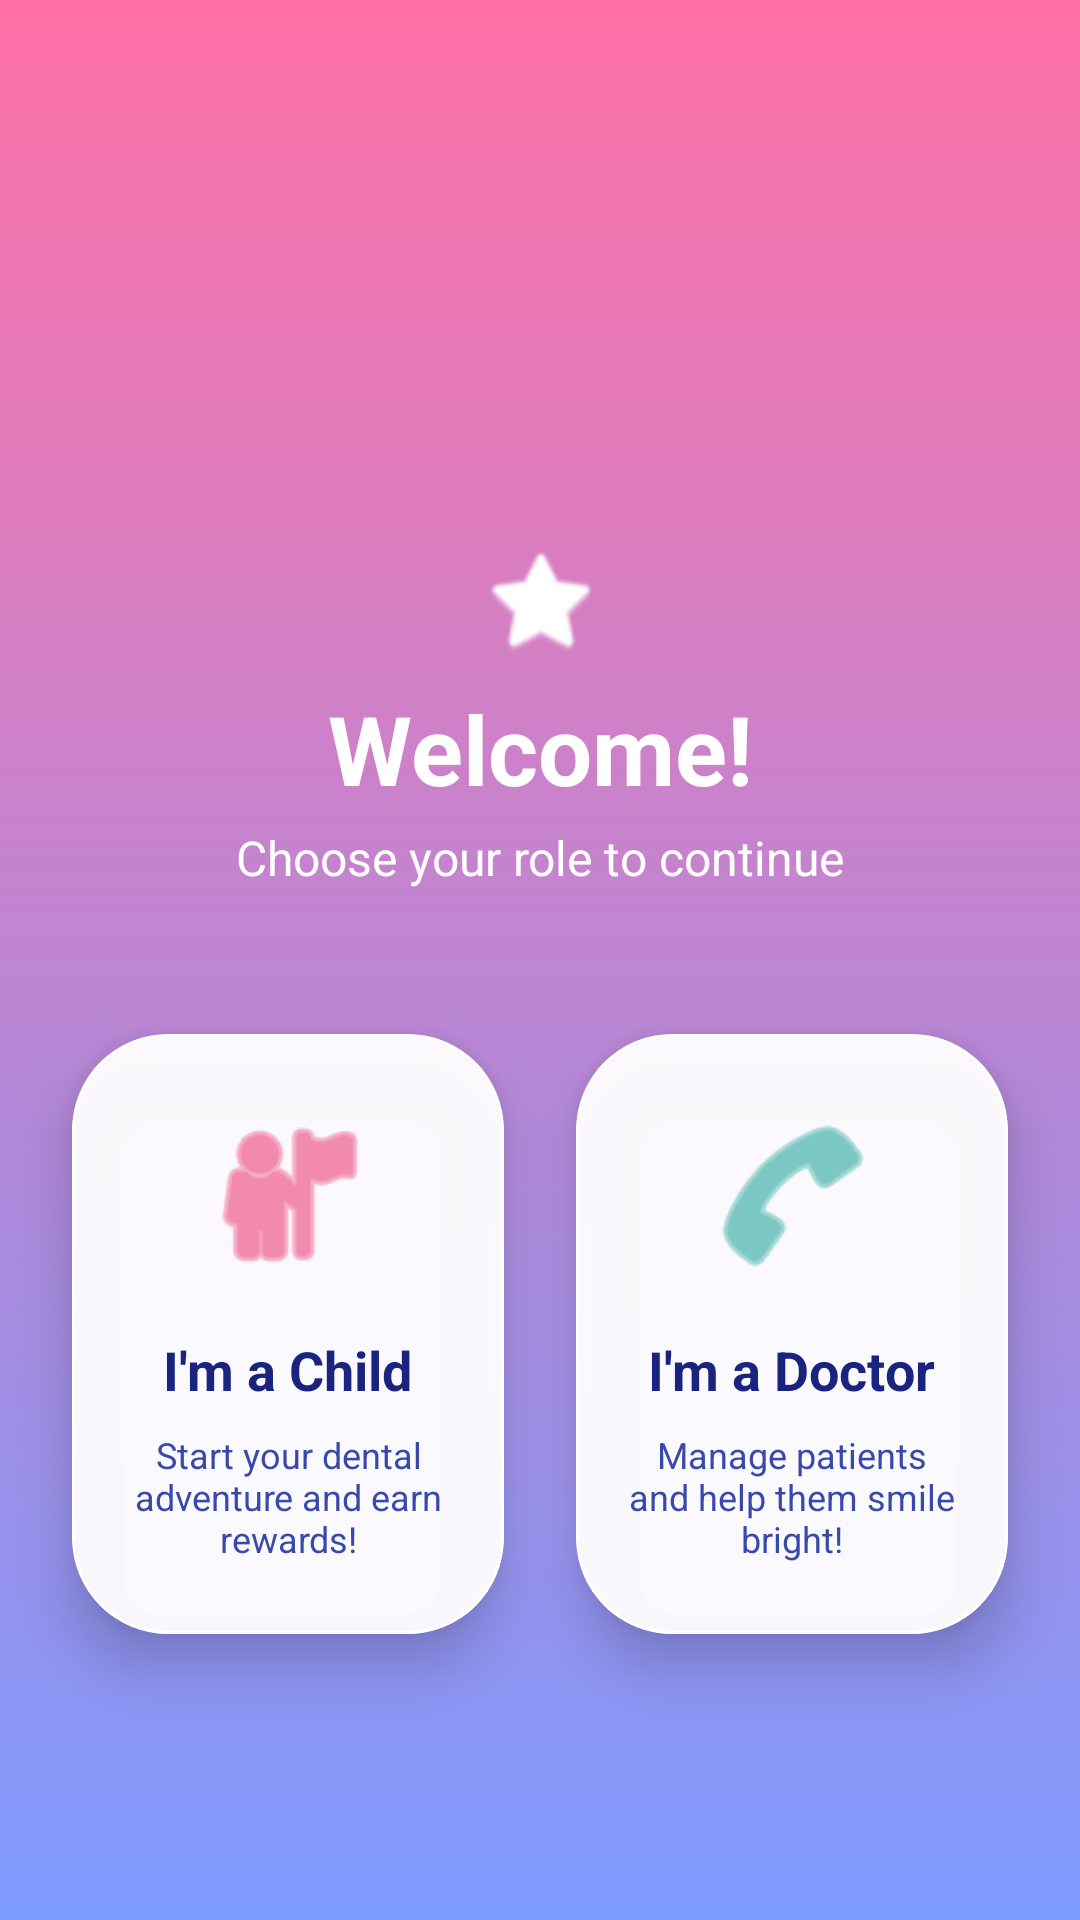

The Android layout XML behind this screen, and the referenced resources:
<!-- AndroidManifest.xml: application theme Theme.SmileApp -->
<!-- res/layout/activity_main.xml -->
<?xml version="1.0" encoding="utf-8"?>
<androidx.constraintlayout.widget.ConstraintLayout xmlns:android="http://schemas.android.com/apk/res/android"
    xmlns:app="http://schemas.android.com/apk/res-auto"
    xmlns:tools="http://schemas.android.com/tools"
    android:id="@+id/main"
    android:layout_width="match_parent"
    android:layout_height="match_parent"
    android:background="@drawable/bg_app_standard"
    android:paddingTop="60dp"
    tools:context=".MainActivity">

    <ImageView
        android:id="@+id/star_icon"
        android:layout_width="40dp"
        android:layout_height="40dp"
        android:layout_marginTop="120dp"
        android:contentDescription="@string/welcome_title"
        android:src="@android:drawable/btn_star_big_on"
        app:layout_constraintEnd_toEndOf="parent"
        app:layout_constraintStart_toStartOf="parent"
        app:layout_constraintTop_toTopOf="parent"
        app:tint="@color/white" />

    <TextView
        android:id="@+id/welcome_text"
        android:layout_width="wrap_content"
        android:layout_height="wrap_content"
        android:layout_marginTop="8dp"
        android:text="@string/welcome_title"
        android:textColor="@color/white"
        android:textSize="32sp"
        android:textStyle="bold"
        app:layout_constraintEnd_toEndOf="parent"
        app:layout_constraintStart_toStartOf="parent"
        app:layout_constraintTop_toBottomOf="@id/star_icon" />

    <TextView
        android:id="@+id/subtitle_text"
        android:layout_width="wrap_content"
        android:layout_height="wrap_content"
        android:layout_marginTop="4dp"
        android:text="@string/choose_role_subtitle"
        android:textColor="@color/white"
        android:textSize="16sp"
        app:layout_constraintEnd_toEndOf="parent"
        app:layout_constraintStart_toStartOf="parent"
        app:layout_constraintTop_toBottomOf="@id/welcome_text" />

    <com.google.android.material.card.MaterialCardView
        android:id="@+id/child_card"
        android:layout_width="0dp"
        android:layout_height="200dp"
        android:layout_marginStart="24dp"
        android:layout_marginTop="48dp"
        android:layout_marginEnd="12dp"
        app:cardBackgroundColor="@color/glass_white"
        app:cardCornerRadius="32dp"
        app:cardElevation="12dp"
        app:strokeColor="@color/white"
        app:strokeWidth="1dp"
        app:layout_constraintEnd_toStartOf="@+id/doctor_card"
        app:layout_constraintHorizontal_bias="0.5"
        app:layout_constraintStart_toStartOf="parent"
        app:layout_constraintTop_toBottomOf="@id/subtitle_text">

        <LinearLayout
            android:layout_width="match_parent"
            android:layout_height="match_parent"
            android:gravity="center"
            android:orientation="vertical"
            android:padding="16dp">

            <View
                android:layout_width="60dp"
                android:layout_height="60dp"
                android:background="@android:drawable/ic_menu_myplaces"
                android:backgroundTint="@color/child_pink" />

            <TextView
                android:layout_width="wrap_content"
                android:layout_height="wrap_content"
                android:layout_marginTop="16dp"
                android:text="@string/role_child_title"
                android:textColor="@color/text_primary"
                android:textSize="18sp"
                android:textStyle="bold" />

            <TextView
                android:layout_width="wrap_content"
                android:layout_height="wrap_content"
                android:layout_marginTop="8dp"
                android:gravity="center"
                android:text="@string/role_child_desc"
                android:textColor="@color/text_secondary"
                android:textSize="12sp" />

        </LinearLayout>
    </com.google.android.material.card.MaterialCardView>

    <com.google.android.material.card.MaterialCardView
        android:id="@+id/doctor_card"
        android:layout_width="0dp"
        android:layout_height="200dp"
        android:layout_marginStart="12dp"
        android:layout_marginTop="48dp"
        android:layout_marginEnd="24dp"
        app:cardBackgroundColor="@color/glass_white"
        app:cardCornerRadius="32dp"
        app:cardElevation="12dp"
        app:strokeColor="@color/white"
        app:strokeWidth="1dp"
        app:layout_constraintEnd_toEndOf="parent"
        app:layout_constraintHorizontal_bias="0.5"
        app:layout_constraintStart_toEndOf="@+id/child_card"
        app:layout_constraintTop_toBottomOf="@id/subtitle_text">

        <LinearLayout
            android:layout_width="match_parent"
            android:layout_height="match_parent"
            android:gravity="center"
            android:orientation="vertical"
            android:padding="16dp">

            <View
                android:layout_width="60dp"
                android:layout_height="60dp"
                android:background="@android:drawable/ic_menu_call"
                android:backgroundTint="@color/doctor_teal" />

            <TextView
                android:layout_width="wrap_content"
                android:layout_height="wrap_content"
                android:layout_marginTop="16dp"
                android:text="@string/role_doctor_title"
                android:textColor="@color/text_primary"
                android:textSize="18sp"
                android:textStyle="bold" />

            <TextView
                android:layout_width="wrap_content"
                android:layout_height="wrap_content"
                android:layout_marginTop="8dp"
                android:gravity="center"
                android:text="@string/role_doctor_desc"
                android:textColor="@color/text_secondary"
                android:textSize="12sp" />

        </LinearLayout>
    </com.google.android.material.card.MaterialCardView>

</androidx.constraintlayout.widget.ConstraintLayout>
<!-- resources referenced by this layout -->
<resources>
  <color name="child_pink">#EC407A</color>
  <color name="doctor_teal">#26A69A</color>
  <color name="glass_white">#F2FFFFFF</color>
  <color name="text_primary">#1A237E</color>
  <color name="text_secondary">#3949AB</color>
  <color name="white">#FFFFFFFF</color>
  <!-- drawable bg_app_standard (drawable) -->
  <?xml version="1.0" encoding="utf-8"?>
  <shape xmlns:android="http://schemas.android.com/apk/res/android"
      android:shape="rectangle">
      <gradient
          android:angle="270"
          android:endColor="#7E9BFF"
          android:startColor="#FF70A6"
          android:type="linear" />
  </shape>
  <string name="choose_role_subtitle">Choose your role to continue</string>
  <string name="role_child_desc">Start your dental adventure and earn rewards!</string>
  <string name="role_child_title">I\'m a Child</string>
  <string name="role_doctor_desc">Manage patients and help them smile bright!</string>
  <string name="role_doctor_title">I\'m a Doctor</string>
  <string name="welcome_title">Welcome!</string>
  <style name="Theme.SmileApp" parent="Base.Theme.SmileApp" />
  <style name="Base.Theme.SmileApp" parent="Theme.Material3.DayNight.NoActionBar">
          
          <item name="colorPrimary">@color/child_blue</item>
          <item name="colorSecondary">@color/child_pink</item>
          <item name="colorTertiary">@color/child_purple</item>
          <item name="android:statusBarColor">@color/transparent</item>
          <item name="android:windowLightStatusBar">true</item>
      </style>
  <color name="child_blue">#42A5F5</color>
  <color name="child_purple">#AB47BC</color>
  <color name="transparent">#00000000</color>
</resources>
